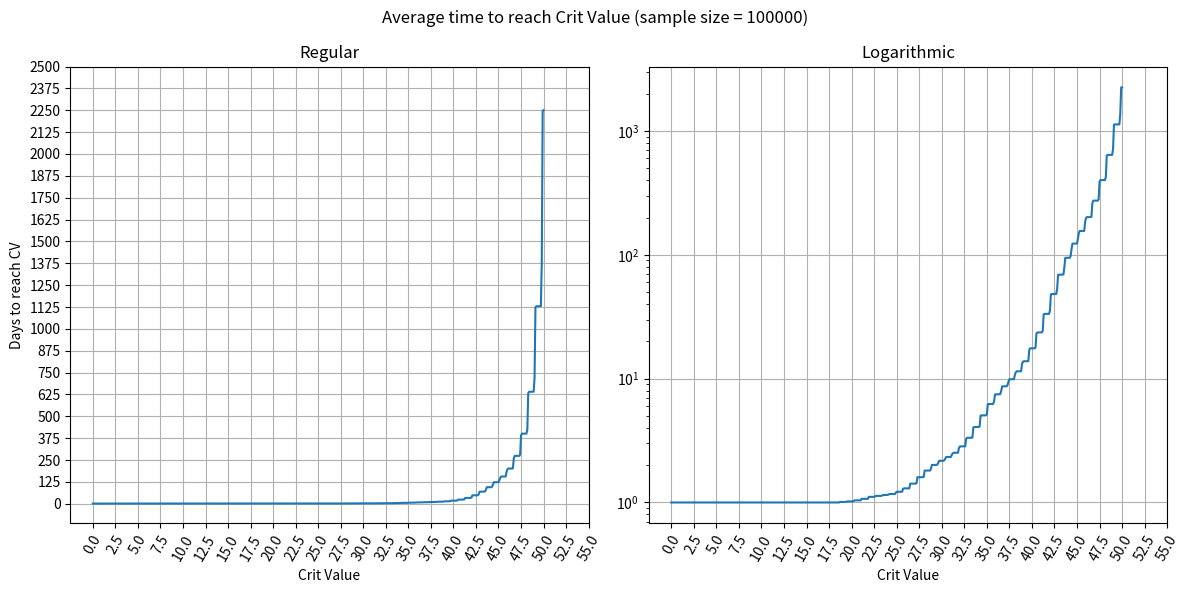

The matplotlib source for this figure:
# Add your list of CV values and change sample_size, from_cv, to_cv and set days to the name of your list
# do not touch anything below that :)


import matplotlib.pyplot as plt
import numpy as np
from pathlib import Path
import sys


# days_50_old =  [1.0, 1.0, 1.0, 1.0, 1.0, 1.0, 1.0, 1.0, 1.0, 1.0, 1.0, 1.0, 1.0, 1.0, 1.0, 1.0, 1.0, 1.0, 1.0, 1.0, 1.0, 1.0, 1.0, 1.0, 1.0, 1.0, 1.0, 1.0, 1.0, 1.0, 1.0, 1.0, 1.0, 1.0, 1.0, 1.0, 1.0, 1.0, 1.0, 1.0, 1.0, 1.0, 1.0, 1.0, 1.0, 1.0, 1.0, 1.0, 1.0, 1.0, 1.0, 1.0, 1.0, 1.0, 1.0, 1.0, 1.0, 1.0, 1.0, 1.0, 1.0, 1.0, 1.0, 1.0, 1.0, 1.0, 1.0, 1.0, 1.0, 1.0, 1.0, 1.0, 1.0, 1.0, 1.0, 1.0, 1.0, 1.0, 1.0, 1.0, 1.0, 1.0, 1.0, 1.0, 1.0, 1.0, 1.0, 1.0, 1.0, 1.0, 1.0, 1.0, 1.0, 1.0, 1.0, 1.0, 1.0, 1.0, 1.0, 1.0, 1.0, 1.0, 1.0, 1.0, 1.0, 1.0, 1.0, 1.0, 1.0, 1.0, 1.0, 1.0, 1.0, 1.0, 1.0, 1.0, 1.0, 1.0, 1.0, 1.0, 1.0, 1.0, 1.0, 1.0, 1.0, 1.0, 1.0, 1.0, 1.0, 1.0, 1.0, 1.0, 1.0, 1.0, 1.0, 1.0, 1.0, 1.0, 1.0, 1.0, 1.0, 1.01, 1.01, 1.0, 1.0, 1.01, 1.01, 1.0, 1.0, 1.01, 1.01, 1.01, 1.01, 1.01, 1.01, 1.01, 1.01, 1.01, 1.01, 1.01, 1.01, 1.01, 1.01, 1.01, 1.01, 1.01, 1.01, 1.01, 1.01, 1.01, 1.01, 1.01, 1.01, 1.02, 1.01, 1.01, 1.02, 1.02, 1.01, 1.02, 1.02, 1.02, 1.02, 1.02, 1.02, 1.02, 1.02, 1.03, 1.03, 1.03, 1.03, 1.03, 1.03, 1.03, 1.03, 1.05, 1.05, 1.05, 1.05, 1.05, 1.06, 1.05, 1.05, 1.09, 1.1, 1.09, 1.1, 1.09, 1.1, 1.09, 1.1, 1.15, 1.15, 1.14, 1.14, 1.15, 1.16, 1.15, 1.15, 1.2, 1.21, 1.2, 1.2, 1.2, 1.2, 1.2, 1.22, 1.24, 1.23, 1.24, 1.23, 1.23, 1.24, 1.24, 1.25, 1.27, 1.26, 1.27, 1.27, 1.25, 1.26, 1.27, 1.29, 1.3, 1.29, 1.29, 1.29, 1.29, 1.3, 1.33, 1.36, 1.37, 1.34, 1.35, 1.34, 1.36, 1.36, 1.45, 1.44, 1.46, 1.45, 1.46, 1.45, 1.46, 1.46, 1.63, 1.59, 1.59, 1.62, 1.61, 1.62, 1.6, 1.62, 1.82, 1.81, 1.83, 1.81, 1.83, 1.81, 1.81, 1.84, 2.05, 2.04, 2.07, 2.05, 2.03, 2.03, 2.04, 2.14, 2.28, 2.24, 2.29, 2.27, 2.29, 2.3, 2.28, 2.32, 2.44, 2.44, 2.42, 2.43, 2.43, 2.43, 2.47, 2.52, 2.62, 2.57, 2.59, 2.63, 2.63, 2.59, 2.72, 2.8, 2.83, 2.84, 2.8, 2.85, 2.82, 2.82, 3.07, 3.13, 3.22, 3.15, 3.14, 3.12, 3.14, 3.15, 3.61, 3.66, 3.68, 3.69, 3.7, 3.68, 3.66, 3.69, 4.37, 4.46, 4.42, 4.38, 4.42, 4.44, 4.41, 4.48, 5.52, 5.52, 5.36, 5.44, 5.47, 5.46, 5.44, 5.61, 6.6, 6.62, 6.55, 6.71, 6.67, 6.82, 6.66, 6.82, 7.97, 7.93, 8.03, 7.9, 8.16, 8.0, 8.05, 8.54, 9.16, 9.07, 9.14, 9.11, 9.12, 9.2, 9.42, 9.91, 10.46, 10.41, 10.51, 10.52, 10.38, 10.38, 11.1, 11.84, 11.91, 12.09, 12.01, 11.95, 12.01, 12.26, 13.46, 14.1, 14.28, 14.43, 14.34, 14.58, 14.52, 14.33, 17.62, 18.12, 18.69, 18.35, 18.38, 18.33, 18.34, 18.39, 24.26, 24.71, 24.73, 24.66, 24.28, 24.63, 24.65, 25.17, 33.74, 34.31, 34.05, 34.41, 34.98, 34.96, 33.94, 37.0, 50.1, 50.85, 50.49, 49.35, 50.38, 50.38, 49.88, 55.26, 72.73, 71.65, 72.18, 72.05, 71.92, 73.4, 71.7, 82.54, 97.43, 99.95, 98.17, 97.5, 97.63, 97.97, 101.52, 114.61, 128.52, 128.27, 129.19, 126.78, 125.42, 128.8, 136.72, 155.67, 164.06, 162.12, 165.35, 161.62, 161.97, 162.86, 190.58, 208.24, 207.5, 209.67, 213.05, 205.49, 207.52, 208.7, 270.59, 283.95, 278.41, 282.72, 281.82, 283.63, 284.88, 292.23, 405.73, 418.63, 412.87, 409.55, 416.36, 416.93, 409.59, 439.13, 645.49, 653.76, 666.08, 664.56, 663.02, 665.17, 666.07, 745.09, 1172.6, 1159.91, 1183.55, 1159.68, 1187.29, 1183.31, 1181.72, 1437.79, 2342.66, 2327.63]
# days_52_5_1750 = [1.0, 1.0, 1.0, 1.0, 1.0, 1.0, 1.0, 1.0, 1.0, 1.0, 1.0, 1.0, 1.0, 1.0, 1.0, 1.0, 1.0, 1.0, 1.0, 1.0, 1.0, 1.0, 1.0, 1.0, 1.0, 1.0, 1.0, 1.0, 1.0, 1.0, 1.0, 1.0, 1.0, 1.0, 1.0, 1.0, 1.0, 1.0, 1.0, 1.0, 1.0, 1.0, 1.0, 1.0, 1.0, 1.0, 1.0, 1.0, 1.0, 1.0, 1.0, 1.0, 1.0, 1.0, 1.0, 1.0, 1.0, 1.0, 1.0, 1.0, 1.0, 1.0, 1.0, 1.0, 1.0, 1.0, 1.0, 1.0, 1.0, 1.0, 1.0, 1.0, 1.0, 1.0, 1.0, 1.0, 1.0, 1.0, 1.0, 1.0, 1.0, 1.0, 1.0, 1.0, 1.0, 1.0, 1.0, 1.0, 1.0, 1.0, 1.0, 1.0, 1.0, 1.0, 1.0, 1.0, 1.0, 1.0, 1.0, 1.0, 1.0, 1.0, 1.0, 1.0, 1.0, 1.0, 1.0, 1.0, 1.0, 1.0, 1.0, 1.0, 1.0, 1.0, 1.0, 1.0, 1.0, 1.0, 1.0, 1.0, 1.0, 1.0, 1.0, 1.0, 1.0, 1.0, 1.0, 1.0, 1.0, 1.0, 1.0, 1.0, 1.0, 1.0, 1.0, 1.0, 1.0, 1.0, 1.0, 1.0, 1.0, 1.0, 1.0, 1.0, 1.0, 1.0, 1.0, 1.0, 1.0, 1.0, 1.0, 1.0, 1.0, 1.0, 1.0, 1.0, 1.0, 1.0, 1.0, 1.0, 1.0, 1.0, 1.0, 1.0, 1.01, 1.01, 1.01, 1.01, 1.01, 1.01, 1.01, 1.01, 1.01, 1.01, 1.01, 1.01, 1.01, 1.01, 1.01, 1.01, 1.01, 1.01, 1.01, 1.01, 1.01, 1.01, 1.01, 1.01, 1.01, 1.01, 1.01, 1.01, 1.01, 1.01, 1.01, 1.02, 1.02, 1.02, 1.02, 1.02, 1.02, 1.02, 1.02, 1.04, 1.04, 1.04, 1.04, 1.04, 1.04, 1.04, 1.04, 1.08, 1.08, 1.08, 1.08, 1.08, 1.08, 1.08, 1.08, 1.12, 1.12, 1.12, 1.12, 1.12, 1.12, 1.12, 1.12, 1.13, 1.13, 1.13, 1.13, 1.13, 1.13, 1.13, 1.15, 1.15, 1.15, 1.15, 1.15, 1.15, 1.15, 1.16, 1.17, 1.18, 1.18, 1.18, 1.18, 1.18, 1.18, 1.2, 1.21, 1.21, 1.21, 1.21, 1.21, 1.21, 1.21, 1.28, 1.29, 1.29, 1.29, 1.29, 1.29, 1.29, 1.29, 1.41, 1.42, 1.42, 1.42, 1.42, 1.42, 1.42, 1.42, 1.57, 1.57, 1.57, 1.57, 1.57, 1.57, 1.57, 1.58, 1.78, 1.78, 1.78, 1.78, 1.78, 1.78, 1.78, 1.84, 1.95, 1.96, 1.96, 1.96, 1.96, 1.96, 1.97, 2.05, 2.14, 2.14, 2.14, 2.14, 2.14, 2.14, 2.16, 2.24, 2.28, 2.28, 2.28, 2.28, 2.28, 2.28, 2.39, 2.48, 2.52, 2.52, 2.52, 2.52, 2.52, 2.52, 2.75, 2.82, 2.83, 2.83, 2.83, 2.83, 2.83, 2.83, 3.21, 3.27, 3.27, 3.27, 3.27, 3.27, 3.27, 3.28, 3.98, 4.02, 4.02, 4.02, 4.02, 4.02, 4.02, 4.11, 5.04, 5.05, 5.05, 5.05, 5.05, 5.05, 5.05, 5.16, 6.14, 6.18, 6.18, 6.18, 6.18, 6.18, 6.18, 6.49, 7.44, 7.46, 7.46, 7.46, 7.46, 7.46, 7.55, 8.17, 8.88, 8.88, 8.88, 8.88, 8.88, 8.88, 9.17, 9.79, 10.19, 10.19, 10.19, 10.19, 10.19, 10.19, 10.79, 11.58, 11.81, 11.81, 11.81, 11.81, 11.81, 11.81, 13.41, 13.88, 14.02, 14.02, 14.02, 14.02, 14.02, 14.02, 17.01, 17.56, 17.56, 17.56, 17.56, 17.56, 17.56, 17.78, 22.46, 22.9, 22.9, 22.9, 22.9, 22.9, 22.9, 23.49, 32.07, 32.28, 32.28, 32.28, 32.28, 32.28, 32.28, 34.38, 45.75, 46.08, 46.08, 46.08, 46.08, 46.08, 46.08, 52.26, 67.35, 67.48, 67.48, 67.48, 67.48, 67.48, 67.86, 77.27, 91.4, 91.4, 91.4, 91.4, 91.4, 91.4, 94.53, 108.14, 119.42, 119.42, 119.42, 119.42, 119.42, 119.42, 132.09, 149.83, 156.25, 156.25, 156.25, 156.25, 156.25, 156.25, 182.42, 192.73, 197.87, 197.87, 197.87, 197.87, 197.87, 198.88, 259.46, 270.17, 270.17, 270.17, 270.17, 270.17, 270.17, 277.93, 383.05, 392.71, 392.71, 392.71, 392.71, 392.71, 392.71, 416.0, 609.81, 617.48, 617.48, 617.48, 617.48, 617.48, 617.48, 699.25, 1099.82, 1105.49, 1105.49, 1105.49, 1105.49, 1105.49, 1106.48, 1335.37, 2182.52, 2182.6, 2182.6, 2182.6, 2182.6, 2182.6, 2182.6, 3045.84, 5076.96, 5076.96, 5076.96, 5076.96, 5076.96, 5076.96, 5080.58, 8333.89, 13308.91, 13308.91, 13308.91, 13308.91, 13308.91, 13308.91, 13468.8, 29001.69, 46549.06, 46549.06, 46549.06]
# days_52_5_2500 = np.array([1.0, 1.0, 1.0, 1.0, 1.0, 1.0, 1.0, 1.0, 1.0, 1.0, 1.0, 1.0, 1.0, 1.0, 1.0, 1.0, 1.0, 1.0, 1.0, 1.0, 1.0, 1.0, 1.0, 1.0, 1.0, 1.0, 1.0, 1.0, 1.0, 1.0, 1.0, 1.0, 1.0, 1.0, 1.0, 1.0, 1.0, 1.0, 1.0, 1.0, 1.0, 1.0, 1.0, 1.0, 1.0, 1.0, 1.0, 1.0, 1.0, 1.0, 1.0, 1.0, 1.0, 1.0, 1.0, 1.0, 1.0, 1.0, 1.0, 1.0, 1.0, 1.0, 1.0, 1.0, 1.0, 1.0, 1.0, 1.0, 1.0, 1.0, 1.0, 1.0, 1.0, 1.0, 1.0, 1.0, 1.0, 1.0, 1.0, 1.0, 1.0, 1.0, 1.0, 1.0, 1.0, 1.0, 1.0, 1.0, 1.0, 1.0, 1.0, 1.0, 1.0, 1.0, 1.0, 1.0, 1.0, 1.0, 1.0, 1.0, 1.0, 1.0, 1.0, 1.0, 1.0, 1.0, 1.0, 1.0, 1.0, 1.0, 1.0, 1.0, 1.0, 1.0, 1.0, 1.0, 1.0, 1.0, 1.0, 1.0, 1.0, 1.0, 1.0, 1.0, 1.0, 1.0, 1.0, 1.0, 1.0, 1.0, 1.0, 1.0, 1.0, 1.0, 1.0, 1.0, 1.0, 1.0, 1.0, 1.0, 1.0, 1.0, 1.0, 1.0, 1.0, 1.0, 1.0, 1.0, 1.0, 1.0, 1.0, 1.0, 1.0, 1.0, 1.0, 1.0, 1.0, 1.0, 1.0, 1.0, 1.0, 1.0, 1.0, 1.0, 1.0, 1.0, 1.0, 1.0, 1.0, 1.0, 1.0, 1.0, 1.0, 1.0, 1.0, 1.0, 1.0, 1.0, 1.0, 1.0, 1.01, 1.01, 1.01, 1.01, 1.01, 1.01, 1.01, 1.01, 1.01, 1.01, 1.01, 1.01, 1.01, 1.01, 1.01, 1.02, 1.02, 1.02, 1.02, 1.02, 1.02, 1.02, 1.02, 1.04, 1.04, 1.04, 1.04, 1.04, 1.04, 1.04, 1.04, 1.07, 1.07, 1.07, 1.07, 1.07, 1.07, 1.07, 1.07, 1.1, 1.1, 1.1, 1.1, 1.1, 1.1, 1.1, 1.11, 1.13, 1.13, 1.13, 1.13, 1.13, 1.13, 1.13, 1.14, 1.14, 1.14, 1.14, 1.14, 1.14, 1.14, 1.15, 1.16, 1.17, 1.17, 1.17, 1.17, 1.17, 1.17, 1.19, 1.21, 1.21, 1.21, 1.21, 1.21, 1.21, 1.21, 1.27, 1.28, 1.28, 1.28, 1.28, 1.28, 1.28, 1.28, 1.4, 1.4, 1.4, 1.4, 1.4, 1.4, 1.4, 1.41, 1.58, 1.58, 1.58, 1.58, 1.58, 1.58, 1.58, 1.59, 1.79, 1.79, 1.79, 1.79, 1.79, 1.79, 1.79, 1.85, 1.99, 1.99, 1.99, 1.99, 1.99, 1.99, 1.99, 2.07, 2.15, 2.15, 2.15, 2.15, 2.15, 2.15, 2.19, 2.26, 2.31, 2.31, 2.31, 2.31, 2.31, 2.31, 2.39, 2.46, 2.51, 2.51, 2.51, 2.51, 2.51, 2.51, 2.72, 2.84, 2.85, 2.85, 2.85, 2.85, 2.85, 2.85, 3.22, 3.26, 3.26, 3.26, 3.26, 3.26, 3.26, 3.28, 3.91, 3.95, 3.95, 3.95, 3.95, 3.95, 3.95, 4.0, 4.96, 4.97, 4.97, 4.97, 4.97, 4.97, 4.97, 5.09, 6.16, 6.18, 6.18, 6.18, 6.18, 6.18, 6.18, 6.53, 7.34, 7.35, 7.35, 7.35, 7.35, 7.35, 7.43, 7.94, 8.53, 8.53, 8.53, 8.53, 8.53, 8.53, 8.84, 9.43, 9.84, 9.84, 9.84, 9.84, 9.84, 9.84, 10.6, 11.22, 11.44, 11.44, 11.44, 11.44, 11.44, 11.44, 13.13, 13.75, 13.9, 13.9, 13.9, 13.9, 13.9, 13.94, 16.8, 17.39, 17.39, 17.39, 17.39, 17.39, 17.39, 17.67, 23.22, 23.67, 23.67, 23.67, 23.67, 23.67, 23.67, 24.39, 33.06, 33.61, 33.61, 33.61, 33.61, 33.61, 33.61, 35.41, 47.87, 48.03, 48.03, 48.03, 48.03, 48.03, 48.03, 53.99, 69.78, 69.87, 69.87, 69.87, 69.87, 69.87, 70.53, 80.84, 95.15, 95.15, 95.15, 95.15, 95.15, 95.15, 97.76, 111.82, 122.03, 122.03, 122.03, 122.03, 122.03, 122.03, 134.41, 149.45, 156.86, 156.86, 156.86, 156.86, 156.86, 156.86, 183.06, 197.14, 199.9, 199.9, 199.9, 199.9, 199.9, 201.44, 258.2, 269.57, 269.57, 269.57, 269.57, 269.57, 269.57, 277.28, 384.39, 394.87, 394.87, 394.87, 394.87, 394.87, 394.87, 420.93, 621.03, 628.47, 628.47, 628.47, 628.47, 628.47, 628.47, 706.34, 1112.28, 1115.62, 1115.62, 1115.62, 1115.62, 1115.62, 1116.32, 1410.95, 2242.22, 2247.87, 2247.87, 2247.87, 2247.87, 2247.87, 2255.4, 3143.9, 5258.02, 5258.02, 5258.02, 5258.02, 5258.02, 5258.02, 5272.08, 8734.29, 13784.4, 13784.4, 13784.4, 13784.4, 13784.4, 13784.4, 13867.72, 29822.8, 46533.3, 46533.3, 46533.3])
# days_52_5_5000_1 = np.array([1.0, 1.0, 1.0, 1.0, 1.0, 1.0, 1.0, 1.0, 1.0, 1.0, 1.0, 1.0, 1.0, 1.0, 1.0, 1.0, 1.0, 1.0, 1.0, 1.0, 1.0, 1.0, 1.0, 1.0, 1.0, 1.0, 1.0, 1.0, 1.0, 1.0, 1.0, 1.0, 1.0, 1.0, 1.0, 1.0, 1.0, 1.0, 1.0, 1.0, 1.0, 1.0, 1.0, 1.0, 1.0, 1.0, 1.0, 1.0, 1.0, 1.0, 1.0, 1.0, 1.0, 1.0, 1.0, 1.0, 1.0, 1.0, 1.0, 1.0, 1.0, 1.0, 1.0, 1.0, 1.0, 1.0, 1.0, 1.0, 1.0, 1.0, 1.0, 1.0, 1.0, 1.0, 1.0, 1.0, 1.0, 1.0, 1.0, 1.0, 1.0, 1.0, 1.0, 1.0, 1.0, 1.0, 1.0, 1.0, 1.0, 1.0, 1.0, 1.0, 1.0, 1.0, 1.0, 1.0, 1.0, 1.0, 1.0, 1.0, 1.0, 1.0, 1.0, 1.0, 1.0, 1.0, 1.0, 1.0, 1.0, 1.0, 1.0, 1.0, 1.0, 1.0, 1.0, 1.0, 1.0, 1.0, 1.0, 1.0, 1.0, 1.0, 1.0, 1.0, 1.0, 1.0, 1.0, 1.0, 1.0, 1.0, 1.0, 1.0, 1.0, 1.0, 1.0, 1.0, 1.0, 1.0, 1.0, 1.0, 1.0, 1.0, 1.0, 1.0, 1.0, 1.0, 1.0, 1.0, 1.0, 1.0, 1.0, 1.0, 1.0, 1.0, 1.0, 1.0, 1.0, 1.0, 1.0, 1.0, 1.0, 1.0, 1.0, 1.0, 1.0, 1.0, 1.0, 1.0, 1.0, 1.0, 1.0, 1.0, 1.0, 1.01, 1.01, 1.01, 1.01, 1.01, 1.01, 1.01, 1.01, 1.01, 1.01, 1.01, 1.01, 1.01, 1.01, 1.01, 1.01, 1.01, 1.01, 1.01, 1.01, 1.01, 1.01, 1.02, 1.02, 1.02, 1.02, 1.02, 1.02, 1.02, 1.02, 1.04, 1.04, 1.04, 1.04, 1.04, 1.04, 1.04, 1.04, 1.08, 1.08, 1.08, 1.08, 1.08, 1.08, 1.08, 1.08, 1.12, 1.12, 1.12, 1.12, 1.12, 1.12, 1.12, 1.13, 1.14, 1.14, 1.14, 1.14, 1.14, 1.14, 1.14, 1.15, 1.16, 1.16, 1.16, 1.16, 1.16, 1.16, 1.17, 1.18, 1.19, 1.19, 1.19, 1.19, 1.19, 1.19, 1.21, 1.23, 1.23, 1.23, 1.23, 1.23, 1.23, 1.23, 1.29, 1.3, 1.3, 1.3, 1.3, 1.3, 1.3, 1.3, 1.42, 1.42, 1.42, 1.42, 1.42, 1.42, 1.42, 1.43, 1.59, 1.59, 1.59, 1.59, 1.59, 1.59, 1.59, 1.6, 1.8, 1.8, 1.8, 1.8, 1.8, 1.8, 1.8, 1.86, 2.0, 2.01, 2.01, 2.01, 2.01, 2.01, 2.01, 2.05, 2.16, 2.16, 2.16, 2.16, 2.16, 2.16, 2.19, 2.27, 2.32, 2.32, 2.32, 2.32, 2.32, 2.32, 2.42, 2.51, 2.54, 2.54, 2.54, 2.54, 2.54, 2.54, 2.76, 2.84, 2.85, 2.85, 2.85, 2.85, 2.85, 2.85, 3.28, 3.35, 3.35, 3.35, 3.35, 3.35, 3.35, 3.36, 4.07, 4.1, 4.1, 4.1, 4.1, 4.1, 4.1, 4.13, 5.04, 5.07, 5.07, 5.07, 5.07, 5.07, 5.07, 5.21, 6.28, 6.3, 6.3, 6.3, 6.3, 6.3, 6.3, 6.6, 7.5, 7.51, 7.51, 7.51, 7.51, 7.51, 7.54, 7.99, 8.67, 8.67, 8.67, 8.67, 8.67, 8.67, 8.91, 9.42, 9.89, 9.89, 9.89, 9.89, 9.89, 9.89, 10.55, 11.11, 11.36, 11.36, 11.36, 11.36, 11.36, 11.36, 12.9, 13.41, 13.54, 13.54, 13.54, 13.54, 13.54, 13.57, 16.61, 17.23, 17.23, 17.23, 17.23, 17.23, 17.23, 17.48, 22.95, 23.38, 23.38, 23.38, 23.38, 23.38, 23.38, 24.27, 33.11, 33.42, 33.42, 33.42, 33.42, 33.42, 33.42, 35.45, 47.81, 47.98, 47.98, 47.98, 47.98, 47.98, 47.98, 53.12, 69.69, 69.87, 69.87, 69.87, 69.87, 69.87, 70.33, 80.59, 94.74, 94.74, 94.74, 94.74, 94.74, 94.74, 98.65, 111.85, 123.42, 123.42, 123.42, 123.42, 123.42, 123.42, 133.56, 149.09, 156.28, 156.28, 156.28, 156.28, 156.28, 156.28, 182.67, 197.45, 201.35, 201.35, 201.35, 201.35, 201.35, 202.49, 255.13, 270.62, 270.62, 270.62, 270.62, 270.62, 270.62, 277.12, 380.89, 390.99, 390.99, 390.99, 390.99, 390.99, 390.99, 418.44, 622.22, 628.6, 628.6, 628.6, 628.6, 628.6, 628.6, 702.3, 1116.62, 1120.51, 1120.51, 1120.51, 1120.51, 1120.51, 1120.51, 1367.67, 2215.86, 2221.09, 2221.09, 2221.09, 2221.09, 2221.09, 2221.09, 3102.6, 5110.23, 5110.23, 5110.23, 5110.23, 5110.23, 5110.23, 5126.55, 8608.16, 13775.34, 13775.34, 13775.34, 13775.34, 13775.34, 13775.34, 13960.16, 28725.9, 44949.28, 44949.28, 44949.28])
# days_52_5_5000_2 = np.array([1.0, 1.0, 1.0, 1.0, 1.0, 1.0, 1.0, 1.0, 1.0, 1.0, 1.0, 1.0, 1.0, 1.0, 1.0, 1.0, 1.0, 1.0, 1.0, 1.0, 1.0, 1.0, 1.0, 1.0, 1.0, 1.0, 1.0, 1.0, 1.0, 1.0, 1.0, 1.0, 1.0, 1.0, 1.0, 1.0, 1.0, 1.0, 1.0, 1.0, 1.0, 1.0, 1.0, 1.0, 1.0, 1.0, 1.0, 1.0, 1.0, 1.0, 1.0, 1.0, 1.0, 1.0, 1.0, 1.0, 1.0, 1.0, 1.0, 1.0, 1.0, 1.0, 1.0, 1.0, 1.0, 1.0, 1.0, 1.0, 1.0, 1.0, 1.0, 1.0, 1.0, 1.0, 1.0, 1.0, 1.0, 1.0, 1.0, 1.0, 1.0, 1.0, 1.0, 1.0, 1.0, 1.0, 1.0, 1.0, 1.0, 1.0, 1.0, 1.0, 1.0, 1.0, 1.0, 1.0, 1.0, 1.0, 1.0, 1.0, 1.0, 1.0, 1.0, 1.0, 1.0, 1.0, 1.0, 1.0, 1.0, 1.0, 1.0, 1.0, 1.0, 1.0, 1.0, 1.0, 1.0, 1.0, 1.0, 1.0, 1.0, 1.0, 1.0, 1.0, 1.0, 1.0, 1.0, 1.0, 1.0, 1.0, 1.0, 1.0, 1.0, 1.0, 1.0, 1.0, 1.0, 1.0, 1.0, 1.0, 1.0, 1.0, 1.0, 1.0, 1.0, 1.0, 1.0, 1.0, 1.0, 1.0, 1.0, 1.0, 1.0, 1.0, 1.0, 1.0, 1.0, 1.0, 1.0, 1.0, 1.0, 1.0, 1.0, 1.0, 1.0, 1.0, 1.0, 1.0, 1.0, 1.0, 1.0, 1.0, 1.0, 1.0, 1.0, 1.0, 1.0, 1.0, 1.0, 1.01, 1.01, 1.01, 1.01, 1.01, 1.01, 1.01, 1.01, 1.01, 1.01, 1.01, 1.01, 1.01, 1.01, 1.01, 1.01, 1.02, 1.02, 1.02, 1.02, 1.02, 1.02, 1.02, 1.02, 1.04, 1.04, 1.04, 1.04, 1.04, 1.04, 1.04, 1.04, 1.07, 1.07, 1.07, 1.07, 1.07, 1.07, 1.07, 1.08, 1.11, 1.11, 1.11, 1.11, 1.11, 1.11, 1.11, 1.11, 1.13, 1.13, 1.13, 1.13, 1.13, 1.13, 1.13, 1.14, 1.15, 1.15, 1.15, 1.15, 1.15, 1.15, 1.15, 1.16, 1.17, 1.17, 1.17, 1.17, 1.17, 1.17, 1.2, 1.21, 1.21, 1.21, 1.21, 1.21, 1.21, 1.21, 1.28, 1.29, 1.29, 1.29, 1.29, 1.29, 1.29, 1.29, 1.43, 1.43, 1.43, 1.43, 1.43, 1.43, 1.43, 1.43, 1.61, 1.62, 1.62, 1.62, 1.62, 1.62, 1.62, 1.62, 1.81, 1.81, 1.81, 1.81, 1.81, 1.81, 1.81, 1.87, 2.0, 2.01, 2.01, 2.01, 2.01, 2.01, 2.01, 2.07, 2.18, 2.18, 2.18, 2.18, 2.18, 2.18, 2.2, 2.29, 2.34, 2.34, 2.34, 2.34, 2.34, 2.34, 2.43, 2.51, 2.54, 2.54, 2.54, 2.54, 2.54, 2.54, 2.74, 2.82, 2.83, 2.83, 2.83, 2.83, 2.83, 2.83, 3.24, 3.32, 3.32, 3.32, 3.32, 3.32, 3.32, 3.33, 4.05, 4.11, 4.11, 4.11, 4.11, 4.11, 4.11, 4.14, 5.01, 5.03, 5.03, 5.03, 5.03, 5.03, 5.03, 5.15, 6.16, 6.19, 6.19, 6.19, 6.19, 6.19, 6.19, 6.5, 7.32, 7.34, 7.34, 7.34, 7.34, 7.34, 7.37, 7.95, 8.55, 8.55, 8.55, 8.55, 8.55, 8.55, 8.79, 9.35, 9.76, 9.76, 9.76, 9.76, 9.76, 9.76, 10.46, 11.01, 11.25, 11.25, 11.25, 11.25, 11.25, 11.25, 12.96, 13.48, 13.57, 13.57, 13.57, 13.57, 13.57, 13.61, 16.9, 17.52, 17.52, 17.52, 17.52, 17.52, 17.52, 17.82, 23.02, 23.48, 23.48, 23.48, 23.48, 23.48, 23.48, 24.38, 33.24, 33.51, 33.51, 33.51, 33.51, 33.51, 33.51, 35.77, 47.93, 48.35, 48.35, 48.35, 48.35, 48.35, 48.35, 53.29, 68.27, 68.4, 68.4, 68.4, 68.4, 68.4, 69.08, 79.56, 93.62, 93.62, 93.62, 93.62, 93.62, 93.62, 96.93, 110.53, 122.15, 122.15, 122.15, 122.15, 122.15, 122.15, 133.55, 147.43, 155.59, 155.59, 155.59, 155.59, 155.59, 155.59, 183.77, 200.93, 204.16, 204.16, 204.16, 204.16, 204.16, 205.56, 264.04, 279.96, 279.96, 279.96, 279.96, 279.96, 279.96, 285.69, 395.28, 406.52, 406.52, 406.52, 406.52, 406.52, 406.52, 428.8, 627.77, 634.59, 634.59, 634.59, 634.59, 634.59, 634.59, 711.43, 1122.7, 1127.26, 1127.26, 1127.26, 1127.26, 1127.26, 1127.26, 1358.79, 2197.87, 2200.61, 2200.61, 2200.61, 2200.61, 2200.61, 2202.69, 3112.56, 5050.77, 5050.77, 5050.77, 5050.77, 5050.77, 5050.77, 5073.18, 8579.69, 14131.71, 14131.71, 14131.71, 14131.71, 14131.71, 14131.71, 14278.2, 29606.26, 46274.98, 46274.98, 46274.98])

days_52_5_12500 = [1.0, 1.0, 1.0, 1.0, 1.0, 1.0, 1.0, 1.0, 1.0, 1.0, 1.0, 1.0, 1.0, 1.0, 1.0, 1.0, 1.0, 1.0, 1.0, 1.0, 1.0, 1.0, 1.0, 1.0, 1.0, 1.0, 1.0, 1.0, 1.0, 1.0, 1.0, 1.0, 1.0, 1.0, 1.0, 1.0, 1.0, 1.0, 1.0, 1.0, 1.0, 1.0, 1.0, 1.0, 1.0, 1.0, 1.0, 1.0, 1.0, 1.0, 1.0, 1.0, 1.0, 1.0, 1.0, 1.0, 1.0, 1.0, 1.0, 1.0, 1.0, 1.0, 1.0, 1.0, 1.0, 1.0, 1.0, 1.0, 1.0, 1.0, 1.0, 1.0, 1.0, 1.0, 1.0, 1.0, 1.0, 1.0, 1.0, 1.0, 1.0, 1.0, 1.0, 1.0, 1.0, 1.0, 1.0, 1.0, 1.0, 1.0, 1.0, 1.0, 1.0, 1.0, 1.0, 1.0, 1.0, 1.0, 1.0, 1.0, 1.0, 1.0, 1.0, 1.0, 1.0, 1.0, 1.0, 1.0, 1.0, 1.0, 1.0, 1.0, 1.0, 1.0, 1.0, 1.0, 1.0, 1.0, 1.0, 1.0, 1.0, 1.0, 1.0, 1.0, 1.0, 1.0, 1.0, 1.0, 1.0, 1.0, 1.0, 1.0, 1.0, 1.0, 1.0, 1.0, 1.0, 1.0, 1.0, 1.0, 1.0, 1.0, 1.0, 1.0, 1.0, 1.0, 1.0, 1.0, 1.0, 1.0, 1.0, 1.0, 1.0, 1.0, 1.0, 1.0, 1.0, 1.0, 1.0, 1.0, 1.0, 1.0, 1.0, 1.0, 1.0, 1.0, 1.0, 1.0, 1.0, 1.0, 1.0, 1.0, 1.0, 1.0, 1.0, 1.0, 1.0, 1.0, 1.0, 1.01, 1.01, 1.01, 1.01, 1.01, 1.01, 1.01, 1.01, 1.01, 1.01, 1.01, 1.01, 1.01, 1.01, 1.01, 1.01, 1.02, 1.02, 1.02, 1.02, 1.02, 1.02, 1.02, 1.02, 1.04, 1.04, 1.04, 1.04, 1.04, 1.04, 1.04, 1.04, 1.07, 1.07, 1.07, 1.07, 1.07, 1.07, 1.07, 1.08, 1.11, 1.11, 1.11, 1.11, 1.11, 1.11, 1.11, 1.12, 1.13, 1.13, 1.13, 1.13, 1.13, 1.13, 1.13, 1.14, 1.15, 1.15, 1.15, 1.15, 1.15, 1.15, 1.16, 1.17, 1.18, 1.18, 1.18, 1.18, 1.18, 1.18, 1.2, 1.22, 1.22, 1.22, 1.22, 1.22, 1.22, 1.22, 1.28, 1.29, 1.29, 1.29, 1.29, 1.29, 1.29, 1.29, 1.42, 1.42, 1.42, 1.42, 1.42, 1.42, 1.42, 1.43, 1.6, 1.6, 1.6, 1.6, 1.6, 1.6, 1.6, 1.61, 1.8, 1.8, 1.8, 1.8, 1.8, 1.8, 1.8, 1.86, 2.0, 2.01, 2.01, 2.01, 2.01, 2.01, 2.01, 2.06, 2.17, 2.17, 2.17, 2.17, 2.17, 2.17, 2.19, 2.28, 2.33, 2.33, 2.33, 2.33, 2.33, 2.33, 2.42, 2.5, 2.53, 2.53, 2.53, 2.53, 2.53, 2.53, 2.74, 2.83, 2.84, 2.84, 2.84, 2.84, 2.84, 2.84, 3.25, 3.32, 3.32, 3.32, 3.32, 3.32, 3.32, 3.33, 4.03, 4.07, 4.07, 4.07, 4.07, 4.07, 4.07, 4.11, 5.01, 5.03, 5.03, 5.03, 5.03, 5.03, 5.03, 5.16, 6.21, 6.23, 6.23, 6.23, 6.23, 6.23, 6.23, 6.55, 7.4, 7.41, 7.41, 7.41, 7.41, 7.41, 7.45, 7.96, 8.59, 8.59, 8.59, 8.59, 8.59, 8.59, 8.85, 9.39, 9.83, 9.83, 9.83, 9.83, 9.83, 9.83, 10.52, 11.09, 11.33, 11.33, 11.33, 11.33, 11.33, 11.33, 12.97, 13.51, 13.62, 13.62, 13.62, 13.62, 13.62, 13.66, 16.76, 17.38, 17.38, 17.38, 17.38, 17.38, 17.38, 17.65, 23.03, 23.48, 23.48, 23.48, 23.48, 23.48, 23.48, 24.34, 33.15, 33.49, 33.49, 33.49, 33.49, 33.49, 33.49, 35.57, 47.87, 48.14, 48.14, 48.14, 48.14, 48.14, 48.14, 53.36, 69.14, 69.28, 69.28, 69.28, 69.28, 69.28, 69.87, 80.23, 94.37, 94.37, 94.37, 94.37, 94.37, 94.37, 97.78, 111.32, 122.63, 122.63, 122.63, 122.63, 122.63, 122.63, 133.73, 148.5, 156.12, 156.12, 156.12, 156.12, 156.12, 156.12, 183.19, 198.78, 202.18, 202.18, 202.18, 202.18, 202.18, 203.51, 259.31, 274.15, 274.15, 274.15, 274.15, 274.15, 274.15, 280.58, 387.35, 397.98, 397.98, 397.98, 397.98, 397.98, 397.98, 423.08, 624.2, 630.97, 630.97, 630.97, 630.97, 630.97, 630.97, 706.76, 1118.18, 1122.23, 1122.23, 1122.23, 1122.23, 1122.23, 1122.37, 1372.77, 2213.94, 2218.25, 2218.25, 2218.25, 2218.25, 2218.25, 2220.59, 3114.84, 5116.0, 5116.0, 5116.0, 5116.0, 5116.0, 5116.0, 5134.31, 8622.0, 13919.7, 13919.7, 13919.7, 13919.7, 13919.7, 13919.7, 14068.89, 29297.42, 45796.36, 45796.36, 45796.36]
days_50_100000 = [1.0, 1.0, 1.0, 1.0, 1.0, 1.0, 1.0, 1.0, 1.0, 1.0, 1.0, 1.0, 1.0, 1.0, 1.0, 1.0, 1.0, 1.0, 1.0, 1.0, 1.0, 1.0, 1.0, 1.0, 1.0, 1.0, 1.0, 1.0, 1.0, 1.0, 1.0, 1.0, 1.0, 1.0, 1.0, 1.0, 1.0, 1.0, 1.0, 1.0, 1.0, 1.0, 1.0, 1.0, 1.0, 1.0, 1.0, 1.0, 1.0, 1.0, 1.0, 1.0, 1.0, 1.0, 1.0, 1.0, 1.0, 1.0, 1.0, 1.0, 1.0, 1.0, 1.0, 1.0, 1.0, 1.0, 1.0, 1.0, 1.0, 1.0, 1.0, 1.0, 1.0, 1.0, 1.0, 1.0, 1.0, 1.0, 1.0, 1.0, 1.0, 1.0, 1.0, 1.0, 1.0, 1.0, 1.0, 1.0, 1.0, 1.0, 1.0, 1.0, 1.0, 1.0, 1.0, 1.0, 1.0, 1.0, 1.0, 1.0, 1.0, 1.0, 1.0, 1.0, 1.0, 1.0, 1.0, 1.0, 1.0, 1.0, 1.0, 1.0, 1.0, 1.0, 1.0, 1.0, 1.0, 1.0, 1.0, 1.0, 1.0, 1.0, 1.0, 1.0, 1.0, 1.0, 1.0, 1.0, 1.0, 1.0, 1.0, 1.0, 1.0, 1.0, 1.0, 1.0, 1.0, 1.0, 1.0, 1.0, 1.0, 1.0, 1.0, 1.0, 1.0, 1.0, 1.0, 1.0, 1.0, 1.0, 1.0, 1.0, 1.0, 1.0, 1.0, 1.0, 1.0, 1.0, 1.0, 1.0, 1.0, 1.0, 1.0, 1.0, 1.0, 1.0, 1.0, 1.0, 1.0, 1.0, 1.0, 1.0, 1.0, 1.0, 1.0, 1.0, 1.0, 1.0, 1.0, 1.0, 1.0, 1.0, 1.0, 1.0, 1.0, 1.0, 1.0, 1.01, 1.01, 1.01, 1.01, 1.01, 1.01, 1.01, 1.01, 1.02, 1.02, 1.02, 1.02, 1.02, 1.02, 1.02, 1.02, 1.04, 1.04, 1.04, 1.04, 1.04, 1.04, 1.04, 1.04, 1.07, 1.07, 1.07, 1.07, 1.07, 1.07, 1.07, 1.07, 1.11, 1.11, 1.11, 1.11, 1.11, 1.11, 1.11, 1.12, 1.13, 1.13, 1.13, 1.13, 1.13, 1.13, 1.13, 1.14, 1.15, 1.15, 1.15, 1.15, 1.15, 1.15, 1.16, 1.17, 1.17, 1.17, 1.17, 1.17, 1.17, 1.17, 1.2, 1.22, 1.22, 1.22, 1.22, 1.22, 1.22, 1.22, 1.29, 1.3, 1.3, 1.3, 1.3, 1.3, 1.3, 1.3, 1.42, 1.42, 1.42, 1.42, 1.42, 1.42, 1.42, 1.43, 1.6, 1.6, 1.6, 1.6, 1.6, 1.6, 1.6, 1.61, 1.81, 1.81, 1.81, 1.81, 1.81, 1.81, 1.81, 1.87, 2.01, 2.01, 2.01, 2.01, 2.01, 2.01, 2.02, 2.08, 2.17, 2.17, 2.17, 2.17, 2.17, 2.17, 2.2, 2.27, 2.33, 2.33, 2.33, 2.33, 2.33, 2.33, 2.41, 2.49, 2.52, 2.52, 2.52, 2.52, 2.52, 2.52, 2.74, 2.83, 2.84, 2.84, 2.84, 2.84, 2.84, 2.84, 3.26, 3.33, 3.33, 3.33, 3.33, 3.33, 3.33, 3.34, 4.03, 4.07, 4.07, 4.07, 4.07, 4.07, 4.07, 4.11, 5.02, 5.05, 5.05, 5.05, 5.05, 5.05, 5.05, 5.16, 6.21, 6.24, 6.24, 6.24, 6.24, 6.24, 6.24, 6.56, 7.45, 7.47, 7.47, 7.47, 7.47, 7.47, 7.52, 8.02, 8.67, 8.67, 8.67, 8.67, 8.67, 8.67, 8.91, 9.48, 9.89, 9.89, 9.89, 9.89, 9.89, 9.89, 10.63, 11.23, 11.46, 11.46, 11.46, 11.46, 11.46, 11.46, 13.11, 13.7, 13.82, 13.82, 13.82, 13.82, 13.82, 13.85, 17.0, 17.57, 17.57, 17.57, 17.57, 17.57, 17.57, 17.81, 23.18, 23.61, 23.61, 23.61, 23.61, 23.61, 23.61, 24.36, 33.05, 33.34, 33.34, 33.34, 33.34, 33.34, 33.34, 35.5, 47.93, 48.23, 48.23, 48.23, 48.23, 48.23, 48.23, 53.38, 68.89, 69.05, 69.05, 69.05, 69.05, 69.05, 69.66, 79.65, 94.56, 94.56, 94.56, 94.56, 94.56, 94.56, 98.14, 112.12, 123.15, 123.15, 123.15, 123.15, 123.15, 123.15, 134.67, 149.29, 155.82, 155.82, 155.82, 155.82, 155.82, 155.82, 183.78, 198.29, 201.41, 201.41, 201.41, 201.41, 201.41, 202.61, 260.41, 273.65, 273.65, 273.65, 273.65, 273.65, 273.65, 280.84, 390.1, 400.99, 400.99, 400.99, 400.99, 400.99, 400.99, 425.23, 632.84, 640.46, 640.46, 640.46, 640.46, 640.46, 640.46, 718.34, 1123.86, 1129.32, 1129.32, 1129.32, 1129.32, 1129.32, 1129.43, 1377.03, 2245.87, 2250.55]

days = days_50_100000  # set this to your array of values
sample_size = 100000  # this affects file name and plot label. MAKE SURE TO CHANGE IT WHEN SWAPPING BETWEEN ARRAYS
from_cv = 0  # that's for the range you want displayed. setting to 10 and 20 respectively will plot crit values from 10
to_cv = 50   # to 20.


def insert_average(arr, num):
    if (num != 12) and (arr[-1] - arr[-2] <= 1):
        return arr
    arr = arr[arr >= 0]
    n = arr.shape[0]
    result = np.empty(2 * n - 1)
    result[::2] = arr

    result[1::2] = (arr[:-1] + arr[1:]) / 2
    if num == 12:  # yes this is spaghetti code
        if len(result[result <= 55]) <= num:
            return insert_average(result, num)
    else:
        if len(result) <= num:
            return insert_average(result, num)
    return result[result <= 55] if num == 12 else result


is_log = False


def plot_this(cv_plot, days_plot, cv_range, sample_size, cv_desired):
    fig, ax = plt.subplots(1, 2, figsize=(12, 6))

    if len(cv_plot) == 1:
        ax[0].scatter(cv_plot, days_plot, color='red', label='Single Point')
        ax[1].scatter(cv_plot, days_plot, color='red', label='Single Point')
    else:
        ax[0].plot(cv_plot, days_plot, label='Data')
        ax[1].plot(cv_plot, days_plot, label='Data')

    ax[0].set_title('Regular')
    ax[0].set_xlabel("Crit Value")
    ax[0].set_ylabel("Days to reach CV")
    ax[0].tick_params(axis='x', rotation=60)

    ax[1].set_title('Logarithmic')
    ax[1].set_xlabel("Crit Value")
    ax[1].set_yscale('log')
    ax[1].tick_params(axis='x', rotation=60)

    for a in ax:
        a.grid(True)

    ax[0].set_xticks(insert_average(ax[0].get_xticks(), 12))
    ax[0].set_yticks(insert_average(ax[0].get_yticks(), 11))
    ax[1].set_xticks(insert_average(ax[1].get_xticks(), 12))

    fig.suptitle(f"Average time to reach Crit Value (sample size = {sample_size})")
    plt.tight_layout()
    Path(".\\plots").mkdir(parents=True, exist_ok=True)
    Path(f".\\plots\\sample size = {sample_size}").mkdir(parents=True, exist_ok=True)

    if int(cv_range[0]) == cv_range[0]:
        from_cv = max(int(cv_range[0]), 0)
    else:
        from_cv = max(cv_range[0], 0)

    is_int = int(cv_desired) if int(cv_desired) == cv_desired else cv_desired
    if int(cv_range[1]) == cv_range[1]:
        to_cv = min(int(cv_range[1]), is_int)
    else:
        to_cv = min(cv_range[1], is_int)

    plt.savefig(
        f'.\\plots\\sample size = {sample_size}\\Plot of {from_cv}CV to {to_cv}CV (size = {sample_size}).png',
        dpi=900)
    plt.show()


cv_desired = len(days) / 10 - 0.1

try:
    cv_range = [from_cv, to_cv]
    if (cv_range[0] > cv_desired or
            cv_range[1] < 0 or
            cv_range[1] < cv_range[0]):
        print('Invalid range\n')
        sys.exit()
except:
    print('Invalid\n')
    sys.exit()

cv = np.arange(len(days))/10

cv_for_plotting = np.arange(len(days)) / 10

days_plot = days[max(int(cv_range[0] * 10), 0):min(int(cv_range[1] * 10 + 1), int(cv_desired * 10 + 1))]
cv_plot = cv_for_plotting[max(int(cv_range[0] * 10), 0):min(int(cv_range[1] * 10 + 1), int(cv_desired * 10 + 1))]
print()
print('Values:', days_plot)
print()

plot_this(cv_plot, days_plot, cv_range, sample_size, cv_desired)
